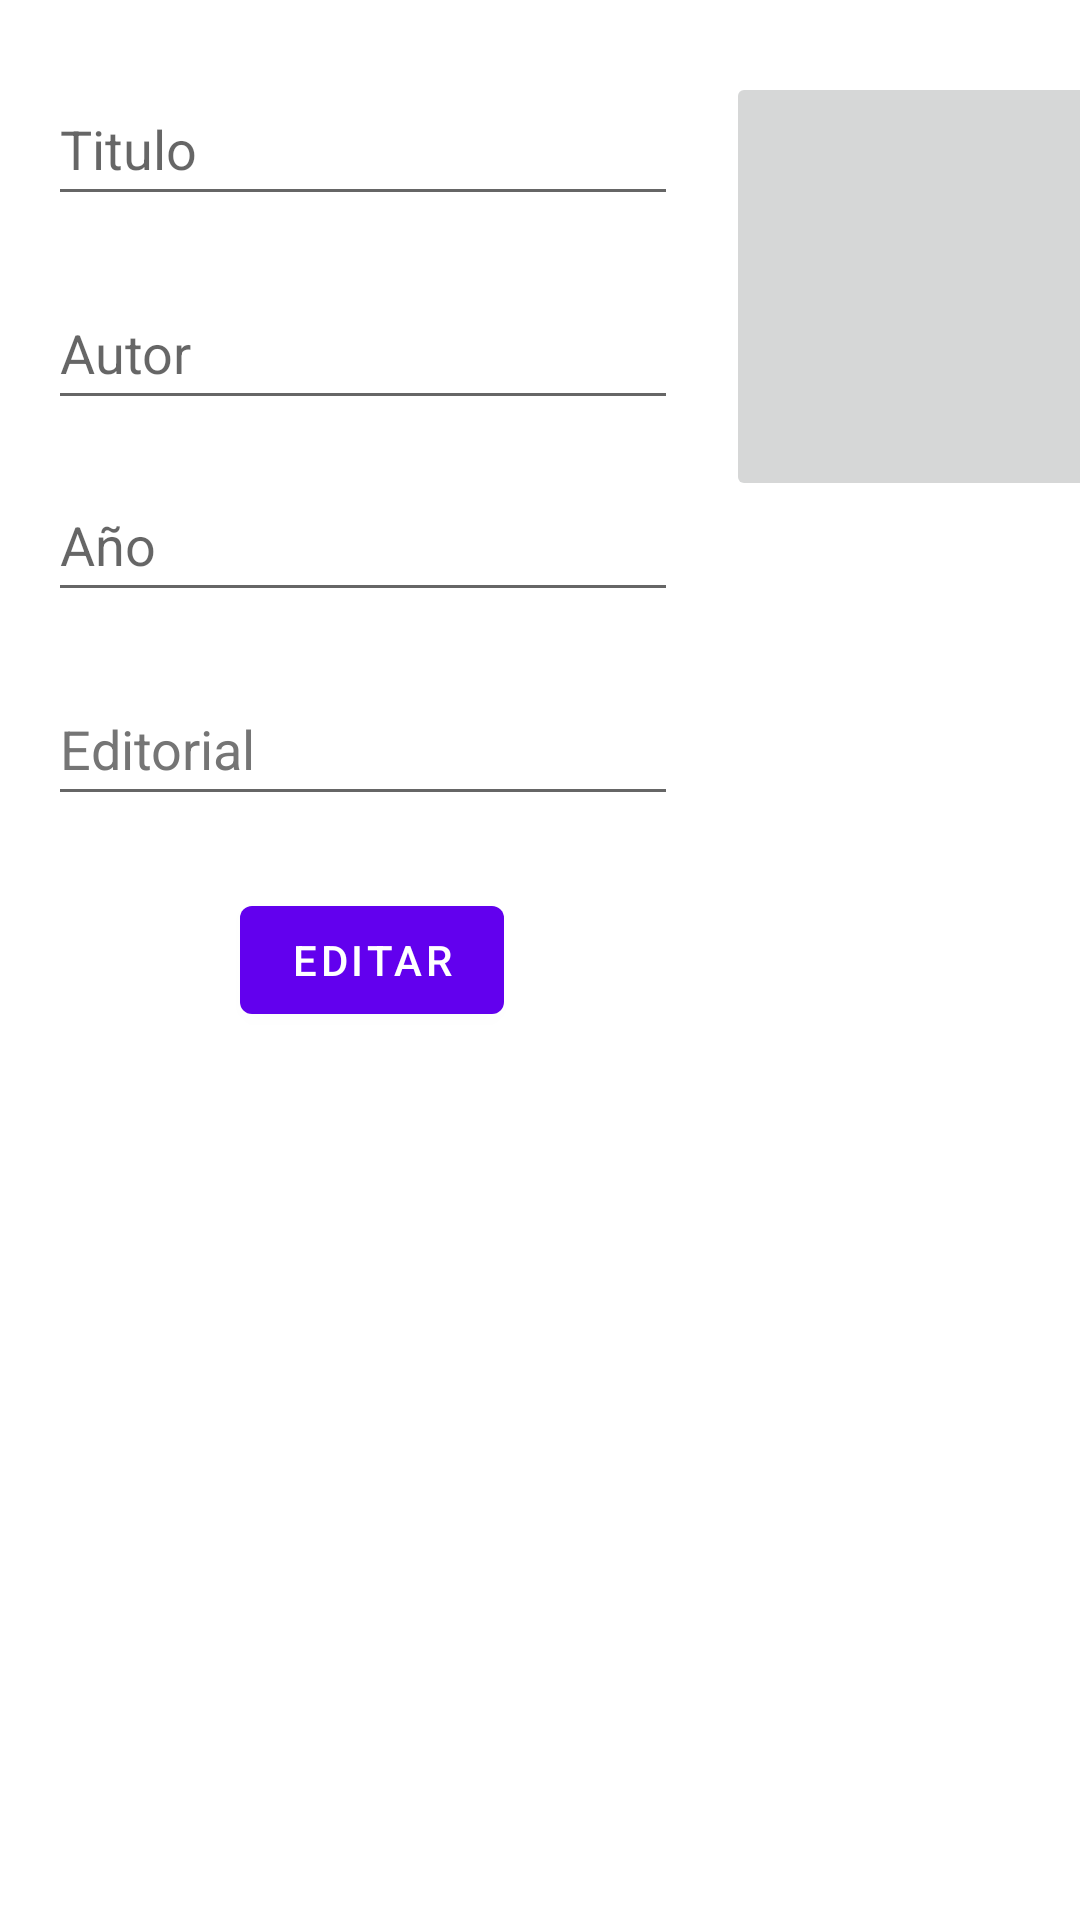

Layout XML and referenced resources for this Android screen:
<!-- AndroidManifest.xml: application theme Theme.Activity5 -->
<!-- res/layout/activity_main3.xml -->
<?xml version="1.0" encoding="utf-8"?>
<androidx.constraintlayout.widget.ConstraintLayout xmlns:android="http://schemas.android.com/apk/res/android"
    xmlns:app="http://schemas.android.com/apk/res-auto"
    xmlns:tools="http://schemas.android.com/tools"
    android:layout_width="match_parent"
    android:layout_height="match_parent"
    tools:context=".MainActivity3">
    <EditText
        android:id="@+id/editTextTituloE"
        android:layout_width="wrap_content"
        android:layout_height="wrap_content"
        android:layout_marginStart="16dp"
        android:layout_marginTop="24dp"
        android:ems="10"
        android:hint="@string/editTitulo"
        android:inputType="textPersonName"
        android:minHeight="48dp"
        app:layout_constraintStart_toStartOf="parent"
        app:layout_constraintTop_toTopOf="parent"
        android:importantForAutofill="no" />

    <EditText
        android:id="@+id/editTextAutorE"
        android:layout_width="wrap_content"
        android:layout_height="wrap_content"
        android:layout_marginStart="16dp"
        android:layout_marginTop="20dp"
        android:ems="10"
        android:hint="@string/editAutor"
        android:inputType="textPersonName"
        android:minHeight="48dp"
        app:layout_constraintStart_toStartOf="parent"
        app:layout_constraintTop_toBottomOf="@+id/editTextTituloE"
        android:importantForAutofill="no" />

    <EditText
        android:id="@+id/editTextAñoE"
        android:layout_width="wrap_content"
        android:layout_height="wrap_content"
        android:layout_marginStart="16dp"
        android:layout_marginTop="16dp"
        android:ems="10"
        android:hint="@string/editAño"
        android:inputType="textPersonName"
        android:minHeight="48dp"
        app:layout_constraintStart_toStartOf="parent"
        app:layout_constraintTop_toBottomOf="@+id/editTextAutorE"
        android:importantForAutofill="no" />

    <EditText
        android:id="@+id/editTextEditorialE"
        android:layout_width="wrap_content"
        android:layout_height="wrap_content"
        android:layout_marginStart="16dp"
        android:layout_marginTop="20dp"
        android:ems="10"
        android:hint="@string/editEditorial"
        android:inputType="textPersonName"
        android:minHeight="48dp"
        android:textColorHint="#757575"
        app:layout_constraintStart_toStartOf="parent"
        app:layout_constraintTop_toBottomOf="@+id/editTextAñoE"
        android:importantForAutofill="no" />

    <Button
        android:id="@+id/buttonEditE"
        android:layout_width="wrap_content"
        android:layout_height="wrap_content"
        android:layout_marginStart="80dp"
        android:layout_marginTop="24dp"
        android:text="@string/btnEdit"
        app:layout_constraintStart_toStartOf="parent"
        app:layout_constraintTop_toBottomOf="@+id/editTextEditorialE" />

    <ImageButton
        android:id="@+id/imageButton1E"
        android:layout_width="151dp"
        android:layout_height="143dp"
        android:layout_marginStart="16dp"
        android:layout_marginTop="24dp"
        app:layout_constraintStart_toEndOf="@+id/editTextTituloE"
        app:layout_constraintTop_toTopOf="parent"
        app:srcCompat="@drawable/libro" />
</androidx.constraintlayout.widget.ConstraintLayout>
<!-- resources referenced by this layout -->
<resources>
  <string name="btnEdit">Editar</string>
  <string name="editAutor">Autor</string>
  <string name="editEditorial">Editorial</string>
  <string name="editTitulo">Titulo</string>
  <style name="Theme.Activity5" parent="Theme.MaterialComponents.DayNight.DarkActionBar">
          
          <item name="colorPrimary">@color/purple_500</item>
          <item name="colorPrimaryVariant">@color/purple_700</item>
          <item name="colorOnPrimary">@color/white</item>
          
          <item name="colorSecondary">@color/teal_200</item>
          <item name="colorSecondaryVariant">@color/teal_700</item>
          <item name="colorOnSecondary">@color/black</item>
          
          <item name="android:statusBarColor" tools:targetApi="l">?attr/colorPrimaryVariant</item>
          
      </style>
  <!-- not gathered from this repository: default colours our renderer supplied (Android Studio template values) -->
  <color name="purple_500">#FF6200EE</color>
  <color name="purple_700">#FF3700B3</color>
  <color name="teal_200">#FF03DAC5</color>
  <color name="teal_700">#FF018786</color>
  <color name="black">#FF000000</color>
  <color name="white">#FFFFFFFF</color>
</resources>
